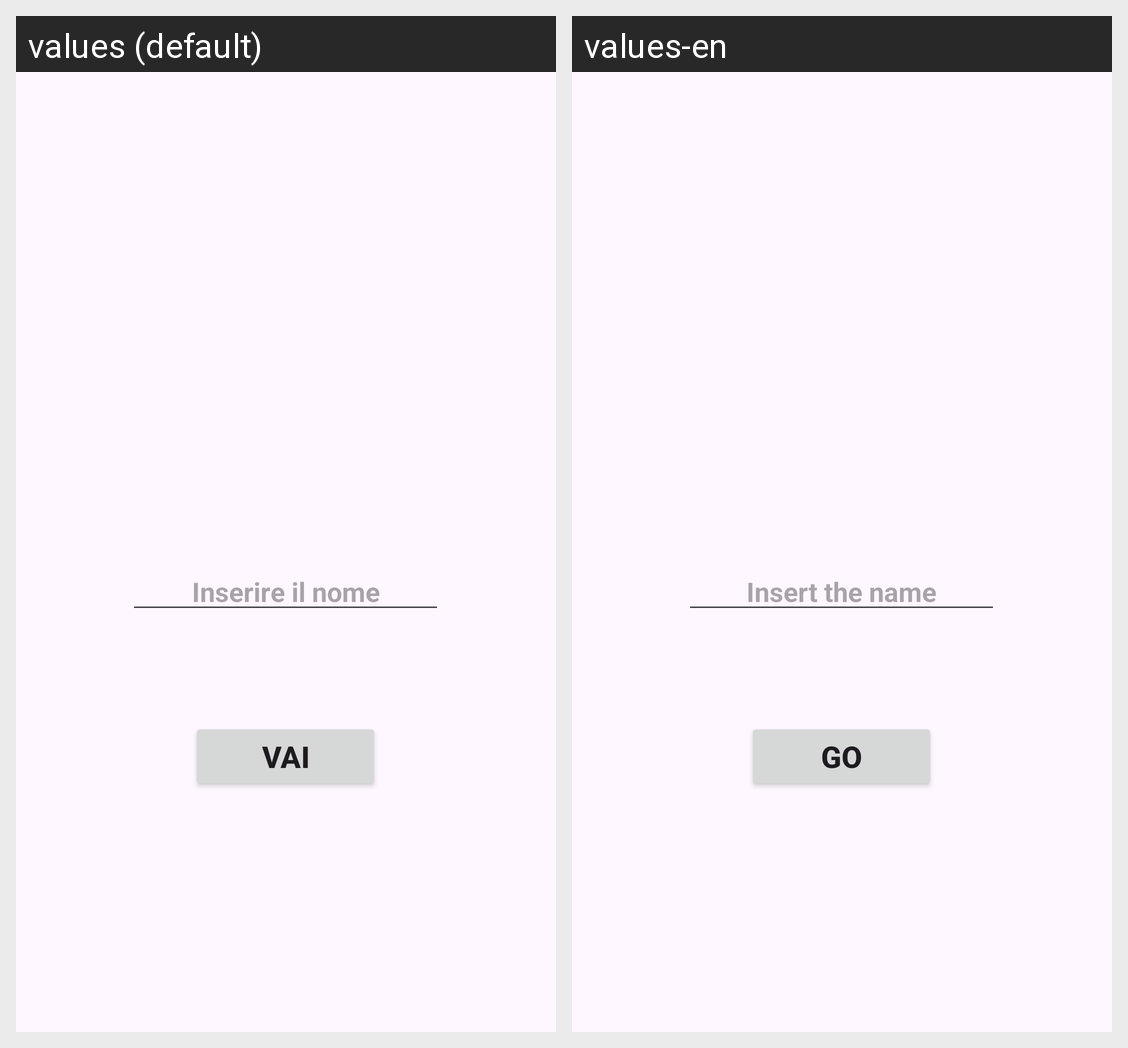

For this localized Android screen grid, give each drawn string resource with its value in every locale shown.
Android screen res/layout/fragment_get_name.xml rendered under 2 locales, left to right: values (default), values-en. Device: Nexus 5 (rendered at 1080×1920; each locale shown at half size, 540×960, under a caption strip naming it); theme Theme.Calculator_CF.
Strings drawn on this screen, with the default value and each locale's value (text and hints the layout hard-codes, and strings that could not be matched under every locale, appear in the picture but are not listed):

name
  values: Inserire il nome
  values-en: Insert the name

Go_Button
  values: vai
  values-en: go
